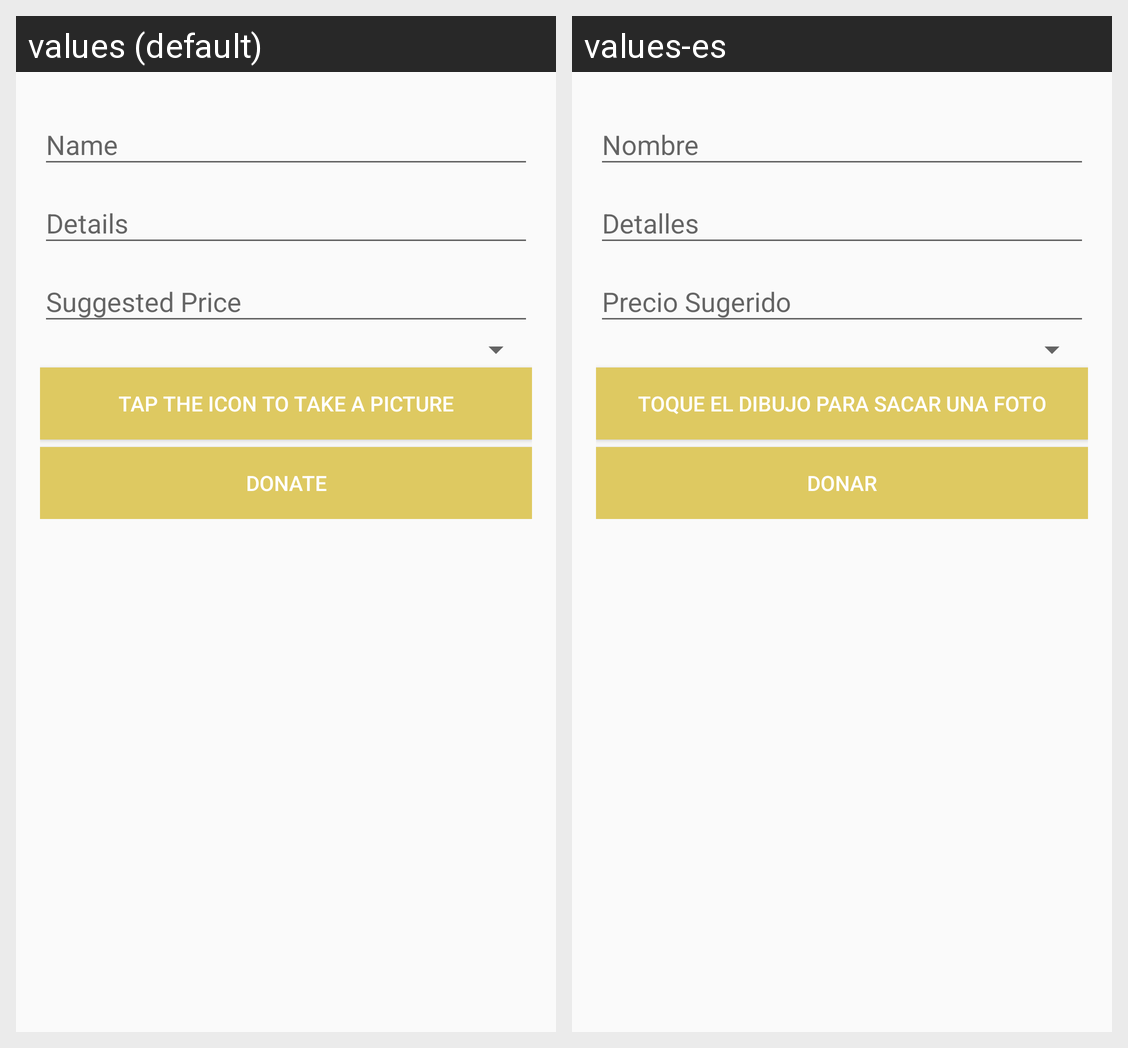

Strings drawn on this Android screen and how each of the app's shown locales translates them:
Android screen res/layout/fragment_donate.xml rendered under 2 locales, left to right: values (default), values-es. Device: Nexus 5 (rendered at 1080×1920; each locale shown at half size, 540×960, under a caption strip naming it); theme AppTheme.
Strings drawn on this screen, with the default value and each locale's value (text and hints the layout hard-codes, and strings that could not be matched under every locale, appear in the picture but are not listed):

prompt_item_description
  values: Name
  values-es: Nombre

prompt_item_details
  values: Details
  values-es: Detalles

prompt_suggested_price
  values: Suggested Price
  values-es: Precio Sugerido

prompt_image_upload
  values: Tap the icon to take a picture
  values-es: Toque el dibujo para sacar una foto

action_donate
  values: Donate
  values-es: Donar
